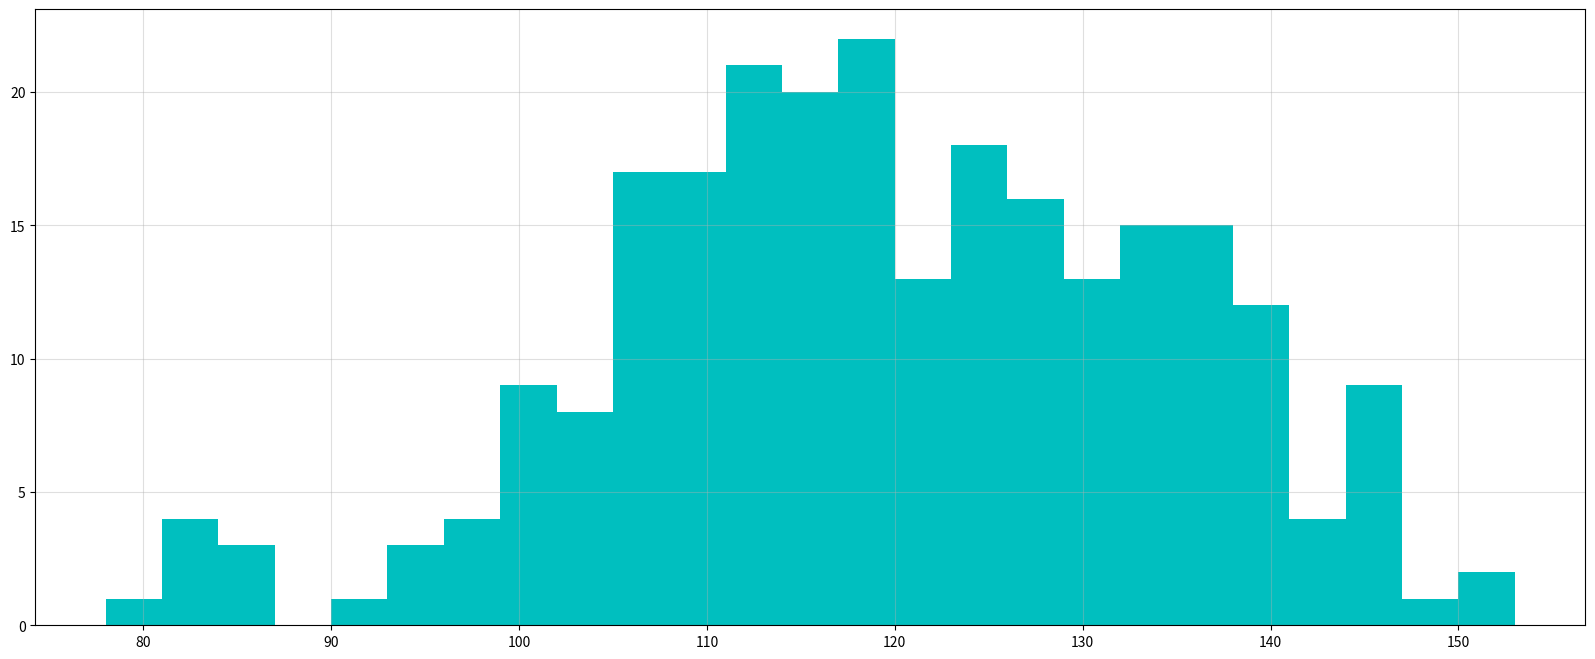

Recreate this plot in Python.
from matplotlib import pyplot as plt,  font_manager

myfont = font_manager.FontProperties(fname=r"c:\windows\fonts\msyhl.ttc")

a=[131,  98, 125, 131, 124, 139, 131, 117, 128, 108, 135, 138, 131, 102, 107, 114, 119, 128, 121, 142, 127, 130, 124, 101, 110, 116, 117, 110, 128, 128, 115,  99, 136, 126, 134,  95, 138, 117, 111,78, 132, 124, 113, 150, 110, 117,  86,  95, 144, 105, 126, 130,126, 130, 126, 116, 123, 106, 112, 138, 123,  86, 101,  99, 136,123, 117, 119, 105, 137, 123, 128, 125, 104, 109, 134, 125, 127,105, 120, 107, 129, 116, 108, 132, 103, 136, 118, 102, 120, 114,105, 115, 132, 145, 119, 121, 112, 139, 125, 138, 109, 132, 134,156, 106, 117, 127, 144, 139, 139, 119, 140,  83, 110, 102,123,107, 143, 115, 136, 118, 139, 123, 112, 118, 125, 109, 119, 133,112, 114, 122, 109, 106, 123, 116, 131, 127, 115, 118, 112, 135,115, 146, 137, 116, 103, 144,  83, 123, 111, 110, 111, 100, 154,136, 100, 118, 119, 133, 134, 106, 129, 126, 110, 111, 109, 141,120, 117, 106, 149, 122, 122, 110, 118, 127, 121, 114, 125, 126,114, 140, 103, 130, 141, 117, 106, 114, 121, 114, 133, 137,  92,121, 112, 146,  97, 137, 105,  98, 117, 112,  81,  97, 139, 113,134, 106, 144, 110, 137, 137, 111, 104, 117, 100, 111, 101, 110,105, 129, 137, 112, 120, 113, 133, 112,  83,  94, 146, 133, 101,131, 116, 111,  84, 137, 115, 122, 106, 144, 109, 123, 116, 111,111, 133, 150]



_b_with = 3

_group_num = int((max(a)-min(a))/3)

print([ (min(a)+i*_b_with) for i in range(_group_num)])
plt.figure(figsize=(20,8),dpi=80)

plt.hist(a,[ (min(a)+i*_b_with) for i in range(_group_num)],color='c')
plt.grid(True,linestyle='-',alpha=0.4)
plt.show()